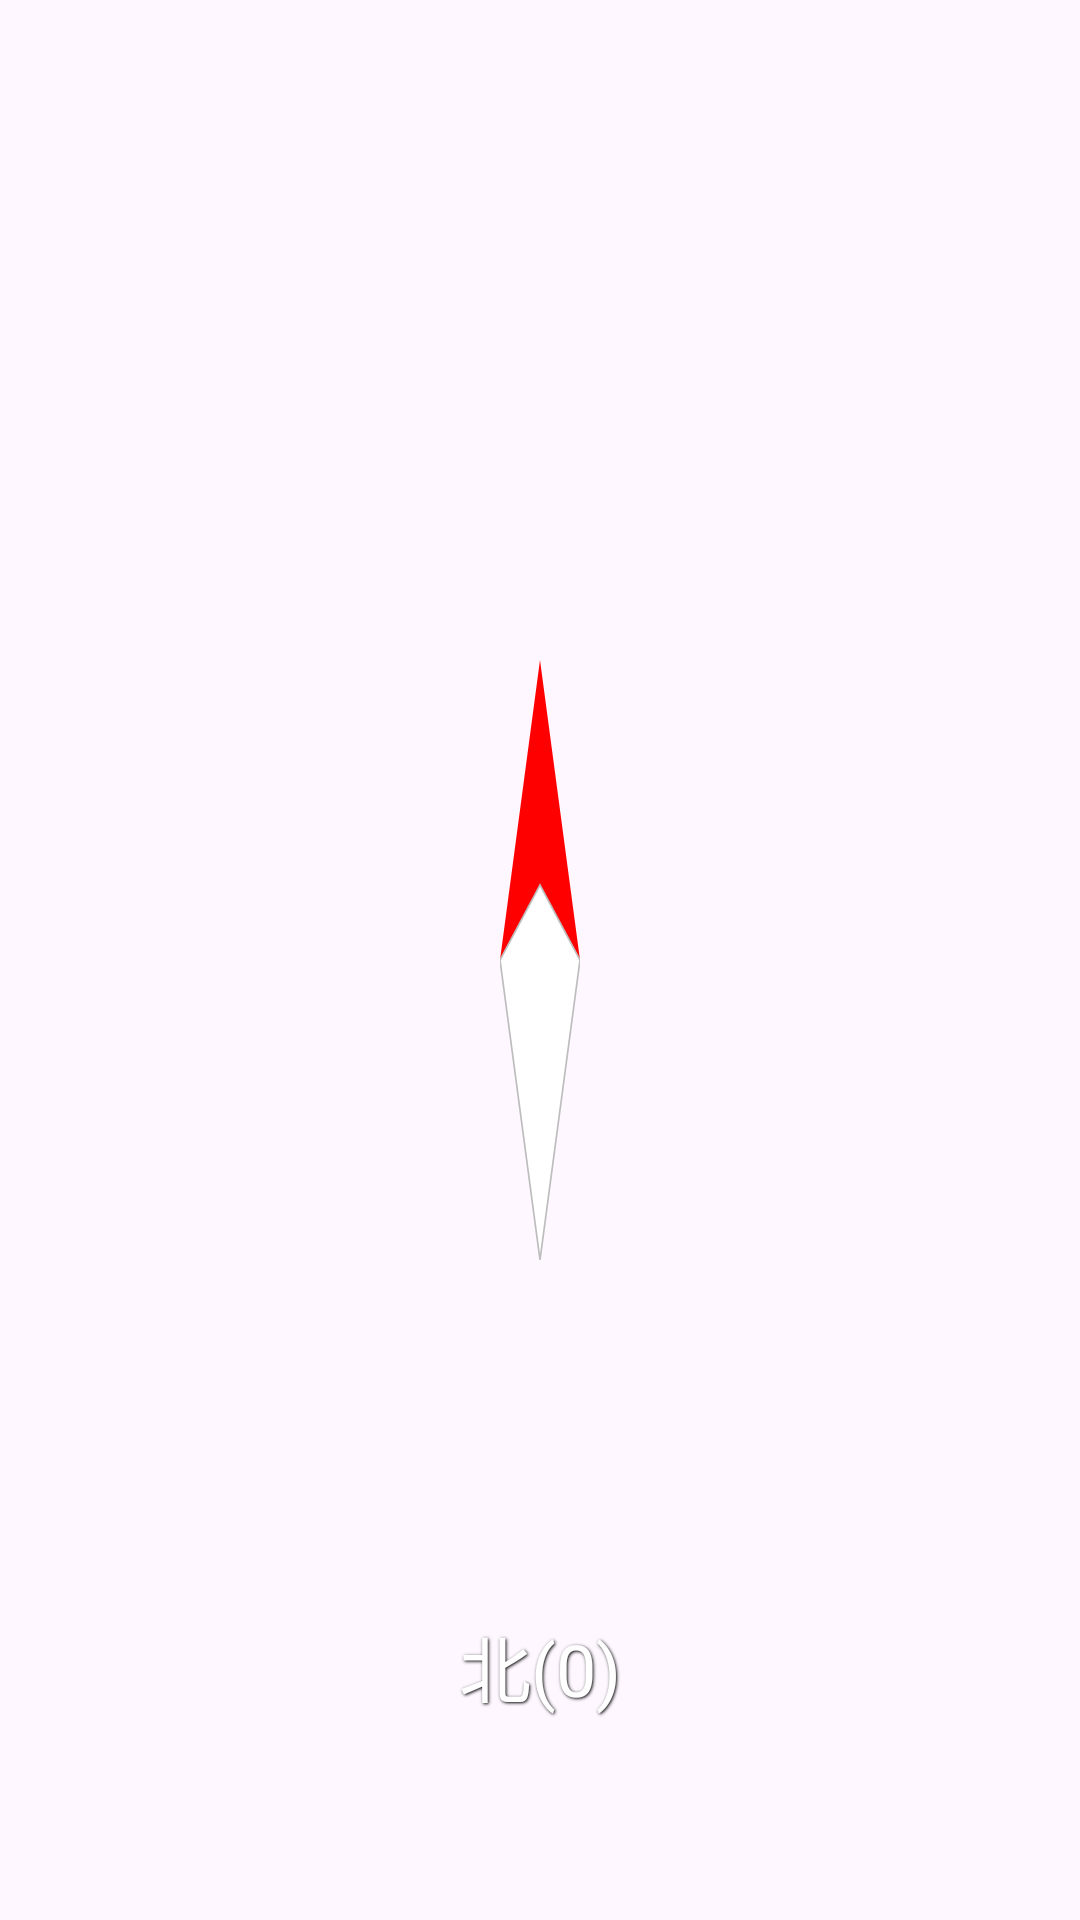

This screen was rendered from an Android layout file. Write that file and the resources it references.
<!-- AndroidManifest.xml: application theme Theme.MyApplication -->
<!-- res/layout/fragment_notifications.xml -->
<?xml version="1.0" encoding="utf-8"?>
<androidx.constraintlayout.widget.ConstraintLayout xmlns:android="http://schemas.android.com/apk/res/android"
    xmlns:app="http://schemas.android.com/apk/res-auto"
    xmlns:tools="http://schemas.android.com/tools"
    android:layout_width="match_parent"
    android:layout_height="match_parent"
    tools:context="com.Lrst6963.GPSTest.NotificationsFragment">

    
    <ImageView
        android:id="@+id/compass_outer_circle"
        android:layout_width="300dp"
        android:layout_height="300dp"
        android:elevation="8dp"
        app:layout_constraintBottom_toBottomOf="parent"
        app:layout_constraintEnd_toEndOf="parent"
        app:layout_constraintStart_toStartOf="parent"
        app:layout_constraintTop_toTopOf="parent" />

    
    <ImageView
        android:id="@+id/compass_needle"
        android:layout_width="200dp"
        android:layout_height="200dp"
        android:elevation="12dp"
        android:src="@drawable/compass_needle"
        app:layout_constraintBottom_toBottomOf="@id/compass_outer_circle"
        app:layout_constraintEnd_toEndOf="@id/compass_outer_circle"
        app:layout_constraintStart_toStartOf="@id/compass_outer_circle"
        app:layout_constraintTop_toTopOf="@id/compass_outer_circle" />

    
    <TextView
        android:id="@+id/compass_direction_text"
        android:layout_width="wrap_content"
        android:layout_height="wrap_content"
        android:text="北(0)"
        android:textSize="24sp"
        android:textColor="@color/white"
        android:shadowColor="@color/black"
        android:shadowRadius="2"
        android:shadowDx="1"
        android:shadowDy="1"
        app:layout_constraintBottom_toBottomOf="parent"
        app:layout_constraintEnd_toEndOf="parent"
        app:layout_constraintStart_toStartOf="parent"
        app:layout_constraintTop_toBottomOf="@id/compass_outer_circle" />

</androidx.constraintlayout.widget.ConstraintLayout>
<!-- resources referenced by this layout -->
<resources>
  <color name="black">#FF000000</color>
  <color name="white">#FFFFFFFF</color>
  <!-- drawable compass_needle (drawable) -->
  <vector xmlns:android="http://schemas.android.com/apk/res/android"
      android:width="24dp"
      android:height="180dp"
      android:viewportWidth="24"
      android:viewportHeight="160">
  
      
      <path
          android:fillColor="#FF0000"
          android:pathData="M12,0 L24,80 L12,60 L0,80 Z" />
  
      
      <path
          android:fillColor="#FFFFFF"
          android:pathData="M12,60 L24,80 L12,160 L0,80 Z"
          android:strokeWidth="0.5"
          android:strokeColor="#BDBDBD" />
  
  </vector>
  <style name="Theme.MyApplication" parent="Theme.Material3.DayNight.NoActionBar">
  
          <item name="colorPrimary">@color/md_light_primary</item>
          <item name="colorOnPrimary">@color/md_light_onPrimary</item>
          <item name="colorPrimaryContainer">@color/md_light_primaryContainer</item>
          <item name="colorOnPrimaryContainer">@color/md_light_onPrimaryContainer</item>
  
          <item name="colorSecondary">@color/md_light_secondary</item>
          <item name="colorOnSecondary">@color/md_light_onSecondary</item>
          <item name="colorSecondaryContainer">@color/md_light_secondaryContainer</item>
          <item name="colorOnSecondaryContainer">@color/md_light_onSecondaryContainer</item>
  
          <item name="colorOnSurface">@color/black</item>
          <item name="colorAccent">@color/teal_200</item>
          <item name="android:statusBarColor">?attr/colorPrimaryContainer</item>
  
      </style>
  <color name="md_light_primary">#BB86FC</color>
  <color name="md_light_onPrimary">#000000</color>
  <color name="md_light_primaryContainer">#3700B3</color>
  <color name="md_light_onPrimaryContainer">#FFFFFF</color>
  <color name="md_light_secondary">@color/md_light_primary</color>
  <color name="md_light_onSecondary">#000000</color>
  <color name="md_light_secondaryContainer">#018786</color>
  <color name="md_light_onSecondaryContainer">#FFFFFF</color>
  <color name="teal_200">#FF03DAC5</color>
</resources>
